Run: headless pygame with SDL's dummy video driver; simulated clock (each Clock.tick advances the game by its frame time, no real sleeping); random seed 0; keys injected as events and as key.get_pressed() state; no mouse input.
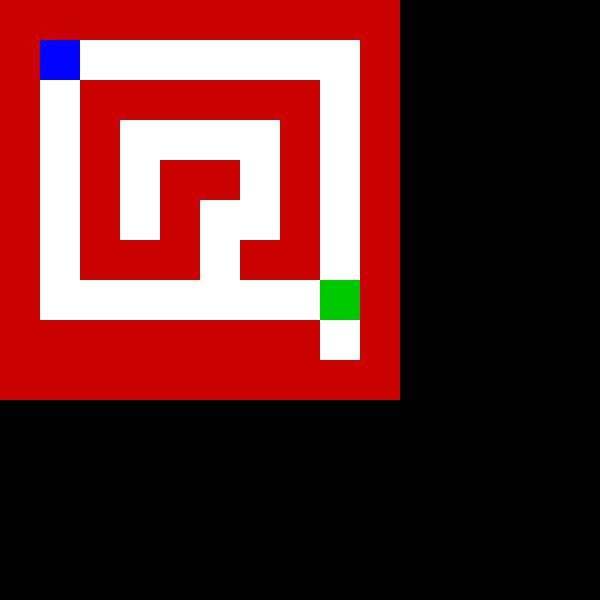
Frame 1 of 3 · flips 1–60 · no input
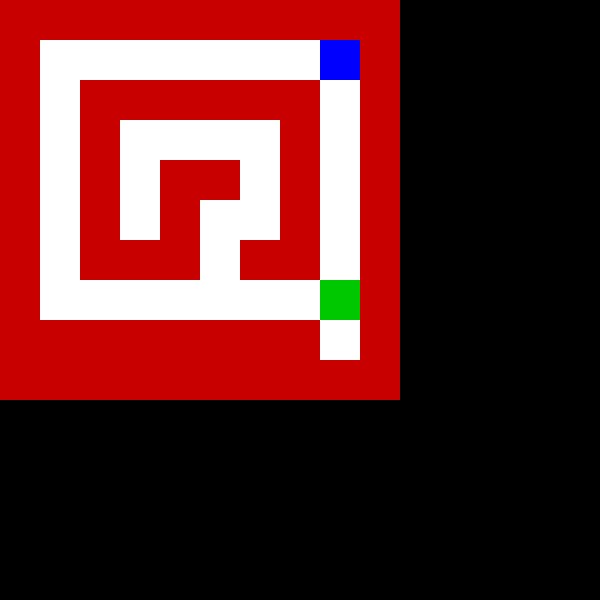
Frame 2 of 3 · flips 61–180 · tapped SPACE, RETURN · held RIGHT (→), D
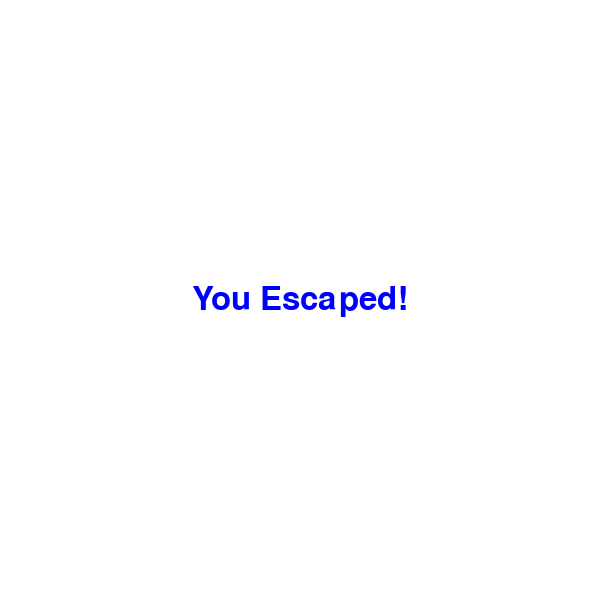
Frame 3 of 3 · flips 181–300 · held DOWN (↓), S (game ended)

The pygame program that drew these frames:

import pygame
import sys

pygame.init()

# Screen setup
WIDTH, HEIGHT = 600, 600
TILE = 40
screen = pygame.display.set_mode((WIDTH, HEIGHT))
pygame.display.set_caption("Maze Escape")

# Colors
WHITE = (255, 255, 255)
BLACK = (0, 0, 0)
RED = (200, 0, 0)
GREEN = (0, 200, 0)
BLUE = (0, 0, 255)

clock = pygame.time.Clock()
font = pygame.font.Font(None, 48)

# Maze layout (1 = wall, 0 = empty)
maze = [
    "1111111111",
    "1000000001",
    "1011111101",
    "1010000101",
    "1010110101",
    "1010100101",
    "1011101101",
    "1000000001",
    "1111111101",
    "1111111111"
]

# Player position (grid coordinates)
player_x, player_y = 1, 1

# Exit position
exit_x, exit_y = 8, 7

def draw_maze():
    for row, line in enumerate(maze):
        for col, char in enumerate(line):
            rect = pygame.Rect(col*TILE, row*TILE, TILE, TILE)
            if char == "1":
                pygame.draw.rect(screen, RED, rect)
            else:
                pygame.draw.rect(screen, WHITE, rect)
    # Exit
    pygame.draw.rect(screen, GREEN, (exit_x*TILE, exit_y*TILE, TILE, TILE))

def show_message(message):
    text = font.render(message, True, BLUE)
    screen.blit(text, (WIDTH//2 - text.get_width()//2, HEIGHT//2 - text.get_height()//2))
    pygame.display.flip()
    pygame.time.wait(2500)

# Main loop
while True:
    for event in pygame.event.get():
        if event.type == pygame.QUIT:
            pygame.quit()
            sys.exit()

    keys = pygame.key.get_pressed()
    new_x, new_y = player_x, player_y
    if keys[pygame.K_LEFT]:
        new_x -= 1
    if keys[pygame.K_RIGHT]:
        new_x += 1
    if keys[pygame.K_UP]:
        new_y -= 1
    if keys[pygame.K_DOWN]:
        new_y += 1

    # Check collision with walls
    if maze[new_y][new_x] == "0":
        player_x, player_y = new_x, new_y

    # Check win condition
    if player_x == exit_x and player_y == exit_y:
        screen.fill(WHITE)
        show_message("You Escaped!")
        pygame.quit()
        sys.exit()

    # Draw everything
    screen.fill(BLACK)
    draw_maze()
    pygame.draw.rect(screen, BLUE, (player_x*TILE, player_y*TILE, TILE, TILE))
    pygame.display.flip()
    clock.tick(10)
